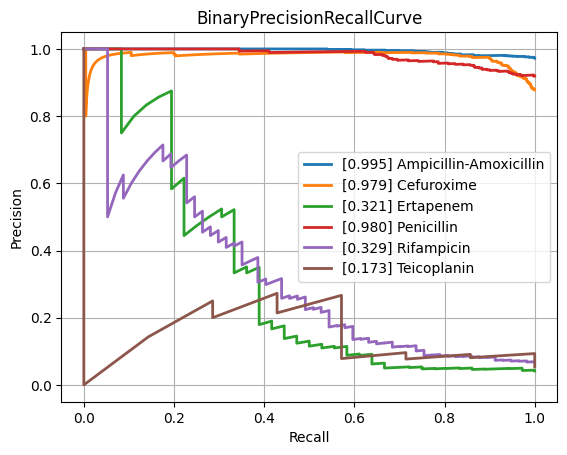

Values plotted in this chart, from the file beside it:
class, PrecisionRecallAUC, FrequencyPositiveClass, n_positives, n_negatives
Amikacin, 0.5209, 0.1438, 132, 786
Amoxicillin-Clavulanic acid, 0.8354, 0.5664, 1492, 1142
Ampicillin, 0.9546, 0.8129, 2807, 646
Ampicillin-Amoxicillin, 0.9949, 0.9722, 1260, 36
Cefazolin, 0.8581, 0.6175, 113, 70
Cefepime, 0.7233, 0.3532, 976, 1787
Cefpodoxime, 0.8446, 0.5714, 40, 30
Ceftazidime, 0.7603, 0.4051, 1377, 2022
Ceftriaxone, 0.7458, 0.4073, 1202, 1749
Cefuroxime, 0.9791, 0.8781, 922, 128
Ciprofloxacin, 0.7521, 0.4226, 2565, 3505
Clindamycin, 0.9147, 0.7222, 1300, 500
Colistin, 0.7999, 0.2986, 189, 444
Cotrimoxazole, 0.7799, 0.4642, 3220, 3716
Ertapenem, 0.3205, 0.04152, 36, 831
Erythromycin, 0.928, 0.768, 1162, 351
Fosfomycin, 0.6638, 0.3446, 396, 753
Fosfomycin-Trometamol, 0.5757, 0.4107, 23, 33
Fusidic acid, 0.7315, 0.4485, 122, 150
Gentamicin, 0.9165, 0.6448, 3235, 1782
Imipenem, 0.8729, 0.476, 2892, 3184
Levofloxacin, 0.8249, 0.4803, 611, 661
Meropenem, 0.6057, 0.1981, 807, 3266
Mupirocin, 0.6274, 0.2037, 11, 43
Nitrofurantoin, 0.5156, 0.1801, 38, 173
Norfloxacin, 0.6962, 0.2523, 27, 80
Oxacillin, 0.8687, 0.608, 425, 274
Penicillin, 0.9804, 0.9189, 453, 40
Piperacillin-Tazobactam, 0.7641, 0.4463, 2117, 2626
Rifampicin, 0.3294, 0.06802, 57, 781
Teicoplanin, 0.1732, 0.05385, 7, 123
Tetracycline, 0.7014, 0.4025, 318, 472
Tobramycin, 0.6352, 0.2419, 165, 517
Vancomycin, 0.526, 0.07731, 171, 2041
micro, 0.844, 0.4689, , 
macro, 0.7271, NaN, , 
